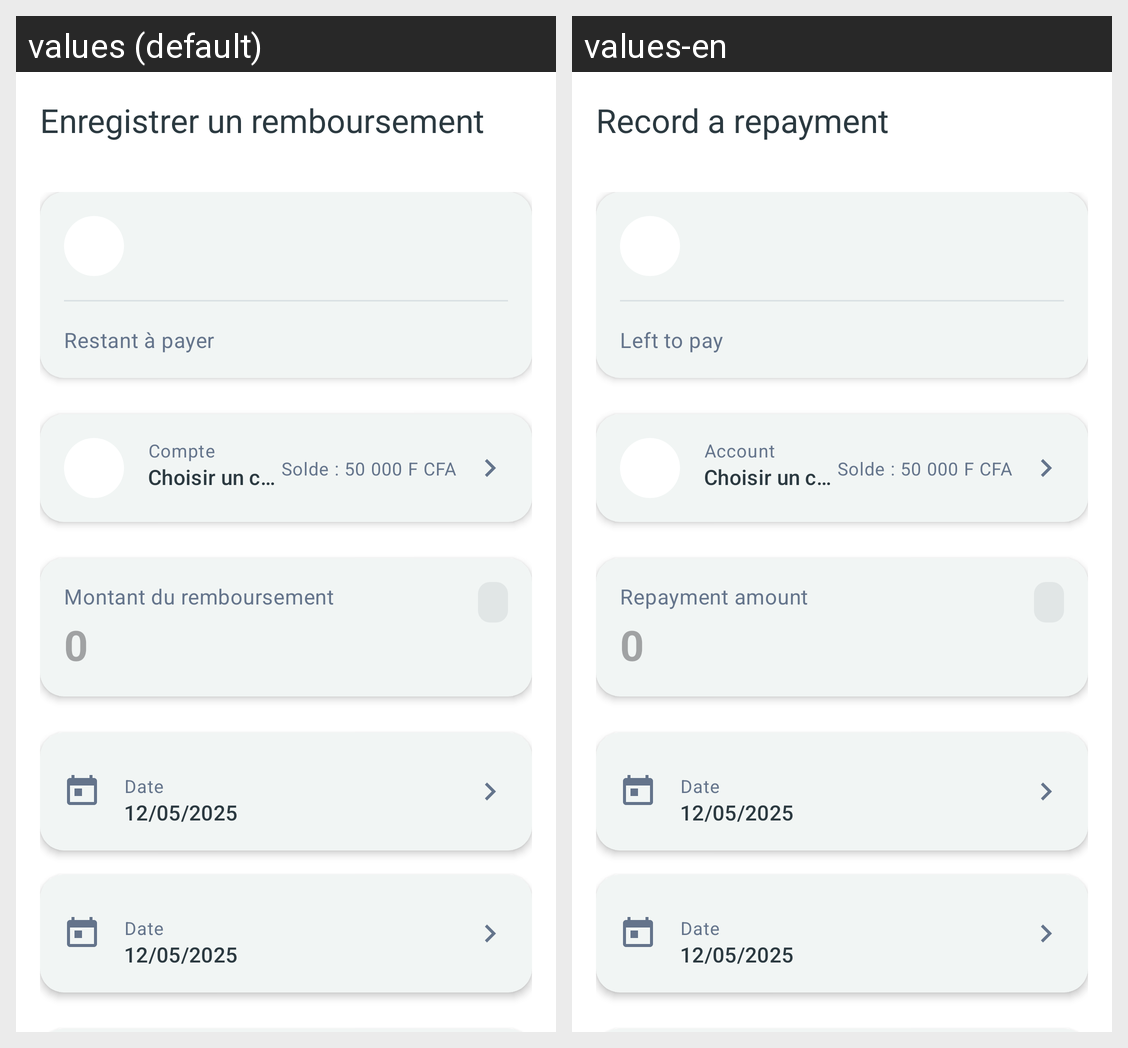

The Android screen above is rendered under two locales of the same app. Produce the string resources it draws, with the default and per-locale values.
Android screen res/layout/fragment_loan_payment_form.xml rendered under 2 locales, left to right: values (default), values-en. Device: Nexus 5 (rendered at 1080×1920; each locale shown at half size, 540×960, under a caption strip naming it); theme Theme.Arzikina.
Strings drawn on this screen, with the default value and each locale's value (text and hints the layout hard-codes, and strings that could not be matched under every locale, appear in the picture but are not listed):

loan_payment_form_title
  values: Enregistrer un remboursement
  values-en: Record a repayment

loan_payment_form_remaining_label
  values: Restant à payer
  values-en: Left to pay

loan_payment_form_amount_label
  values: Montant du remboursement
  values-en: Repayment amount

transaction_form_account_label
  values: Compte
  values-en: Account
